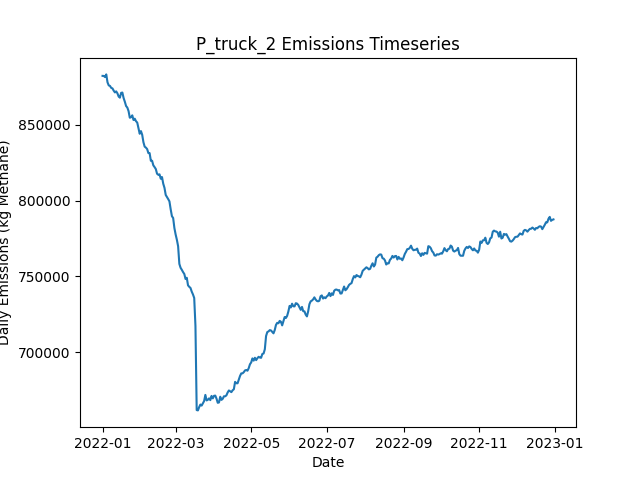

Data behind this chart, as committed beside it:
Date, Daily Emissions (Kg Methane), Daily Mitigable Emissions (Kg Methane), Daily Non-Mitigable Emissions (Kg Methan…, Daily Cost ($), Active Leaks, New Leaks, Leaks Repaired, Leaks Naturally Repaired, Leaks Tagged, Daily Repair Cost ($), Daily Natural Repair Cost ($), truck Deployment Cost ($), truck Sites flagged for Follow-Up, truck Leaks tagged for repair, truck Sites Visited, truck Travel Time (Minutes), truck Survey Time (Minutes), OGI_FU Deployment Cost ($), OGI_FU Sites flagged for Follow-Up, OGI_FU Leaks tagged for repair, OGI_FU Sites Visited, OGI_FU Travel Time (Minutes), OGI_FU Survey Time (Minutes)
2022-01-01, 882375, 224007, 658368, 400, 6542, 6579, 0, 24, 0.00000, 0.00000, 4800, 400, 0, , 10, 180, 270, 0.00000, , 0, 0, 0, 0
2022-01-02, 882333, 224362, 657971, 400, 6535, 19, 0, 19, 0.00000, 0.00000, 3800, 400, 0, , 10, 180, 270, 0.00000, , 0, 0, 0, 0
2022-01-03, 881596, 224282, 657314, 1400, 6528, 12, 0, 16, 73, 0.00000, 3200, 400, 9, , 10, 180, 270, 1000, , 73, 3, 120, 360
2022-01-04, 883353, 224639, 658714, 1400, 6527, 18, 0, 11, 80, 0.00000, 2200, 400, 9, , 10, 180, 270, 1000, , 80, 3, 120, 360
2022-01-05, 878146, 219104, 659042, 1400, 6528, 21, 0, 11, 75, 0.00000, 2200, 400, 9, , 10, 180, 270, 1000, , 75, 3, 120, 360
2022-01-06, 876096, 218610, 657487, 1400, 6514, 12, 0, 16, 73, 0.00000, 3200, 400, 9, , 10, 180, 270, 1000, , 73, 3, 120, 360
2022-01-07, 875753, 218854, 656899, 1400, 6523, 19, 0, 7, 81, 0.00000, 1400, 400, 9, , 10, 180, 270, 1000, , 81, 3, 120, 360
2022-01-08, 874446, 218670, 655776, 1400, 6511, 12, 0, 15, 77, 0.00000, 3000, 400, 9, , 10, 180, 270, 1000, , 77, 3, 120, 360
2022-01-09, 874130, 218648, 655482, 1400, 6511, 18, 0, 11, 84, 0.00000, 2200, 400, 9, , 10, 180, 270, 1000, , 84, 3, 120, 360
2022-01-10, 872624, 218593, 654031, 1400, 6518, 23, 0, 6, 70, 0.00000, 1200, 400, 9, , 10, 180, 270, 1000, , 70, 3, 120, 360
2022-01-11, 871453, 219323, 652130, 1400, 6524, 18, 0, 7, 75, 0.00000, 1400, 400, 9, , 10, 180, 270, 1000, , 75, 3, 120, 360
2022-01-12, 872165, 219845, 652320, 1400, 6536, 21, 0, 5, 68, 0.00000, 1000, 400, 9, , 10, 180, 270, 1000, , 68, 3, 120, 360
2022-01-13, 870894, 219818, 651076, 1400, 6531, 16, 0, 15, 71, 0.00000, 3000, 400, 9, , 10, 180, 270, 1000, , 71, 3, 120, 360
2022-01-14, 868743, 219603, 649140, 1400, 6530, 15, 0, 9, 66, 0.00000, 1800, 400, 9, , 10, 180, 270, 1000, , 66, 3, 120, 360
2022-01-15, 868000, 221261, 646739, 1400, 6539, 23, 0, 8, 76, 0.00000, 1600, 400, 9, , 10, 180, 270, 1000, , 76, 3, 120, 360
2022-01-16, 871171, 224139, 647032, 1400, 6552, 20, 0, 4, 76, 0.00000, 800, 400, 9, , 10, 180, 270, 1000, , 76, 3, 120, 360
2022-01-17, 871376, 224171, 647205, 1400, 6566, 29, 0, 10, 75, 0.00000, 2000, 400, 9, , 10, 180, 270, 1000, , 75, 3, 120, 360
2022-01-18, 867761, 222543, 645218, 15000, 6500, 14, 68, 2, 74, 13600, 400, 400, 9, , 10, 180, 270, 1000, , 74, 3, 120, 360
2022-01-19, 865306, 219795, 645512, 15600, 6430, 14, 71, 12, 81, 14200, 2400, 400, 9, , 10, 180, 270, 1000, , 81, 3, 120, 360
2022-01-20, 862496, 218021, 644475, 15400, 6361, 14, 70, 9, 79, 14000, 1800, 400, 9, , 9, 180, 270, 1000, , 79, 3, 120, 360
2022-01-21, 861466, 216127, 645339, 14200, 6304, 20, 66, 9, 69, 13200, 1800, 0.00000, 9, , 0, 0, 0, 1000, , 69, 3, 120, 360
2022-01-22, 859140, 214302, 644838, 16000, 6233, 18, 75, 10, 81, 15000, 2000, 0.00000, 9, , 0, 0, 0, 1000, , 81, 3, 120, 360
2022-01-23, 854764, 212898, 641866, 15200, 6164, 13, 71, 4, 71, 14200, 800, 0.00000, 0, , 0, 0, 0, 1000, , 71, 3, 120, 360
2022-01-24, 855080, 211677, 643404, 15600, 6091, 17, 73, 7, 79, 14600, 1400, 0.00000, 0, , 0, 0, 0, 1000, , 79, 3, 120, 360
2022-01-25, 856335, 209959, 646376, 12800, 6043, 18, 59, 5, 82, 11800, 1000, 0.00000, 0, , 0, 0, 0, 1000, , 82, 3, 120, 360
2022-01-26, 853275, 207971, 645304, 13800, 5975, 10, 64, 9, 74, 12800, 1800, 0.00000, 0, , 0, 0, 0, 1000, , 74, 3, 120, 360
2022-01-27, 854116, 206773, 647343, 12200, 5926, 23, 56, 11, 86, 11200, 2200, 0.00000, 0, , 0, 0, 0, 1000, , 86, 3, 120, 360
2022-01-28, 852475, 205305, 647171, 13000, 5873, 24, 60, 11, 73, 12000, 2200, 0.00000, 0, , 0, 0, 0, 1000, , 73, 3, 120, 360
2022-01-29, 851571, 204038, 647533, 12800, 5818, 24, 59, 10, 74, 11800, 2000, 0.00000, 0, , 0, 0, 0, 1000, , 74, 3, 120, 360
2022-01-30, 847735, 202535, 645201, 14200, 5752, 15, 66, 7, 84, 13200, 1400, 0.00000, 0, , 0, 0, 0, 1000, , 84, 3, 120, 360
2022-01-31, 844173, 198402, 645771, 17000, 5675, 14, 80, 6, 81, 16000, 1200, 0.00000, 0, , 0, 0, 0, 1000, , 81, 3, 120, 360
2022-02-01, 845936, 196985, 648950, 13400, 5623, 19, 62, 7, 72, 12400, 1400, 0.00000, 0, , 0, 0, 0, 1000, , 72, 3, 120, 360
2022-02-02, 843545, 194975, 648570, 13400, 5573, 21, 62, 5, 70, 12400, 1000, 0.00000, 0, , 0, 0, 0, 1000, , 70, 3, 120, 360
2022-02-03, 838624, 192352, 646272, 15600, 5488, 14, 73, 17, 76, 14600, 3400, 0.00000, 0, , 0, 0, 0, 1000, , 76, 3, 120, 360
2022-02-04, 835687, 191074, 644613, 14800, 5420, 15, 69, 8, 69, 13800, 1600, 0.00000, 0, , 0, 0, 0, 1000, , 69, 3, 120, 360
2022-02-05, 835048, 189502, 645546, 12600, 5364, 14, 58, 7, 61, 11600, 1400, 0.00000, 0, , 0, 0, 0, 1000, , 61, 3, 120, 360
2022-02-06, 834078, 187944, 646134, 16000, 5296, 18, 75, 6, 81, 15000, 1200, 0.00000, 0, , 0, 0, 0, 1000, , 81, 3, 120, 360
2022-02-07, 831447, 185797, 645650, 14400, 5242, 26, 67, 6, 65, 13400, 1200, 0.00000, 0, , 0, 0, 0, 1000, , 65, 3, 120, 360
2022-02-08, 831415, 184210, 647205, 15000, 5184, 22, 70, 4, 74, 14000, 800, 0.00000, 0, , 0, 0, 0, 1000, , 74, 3, 120, 360
2022-02-09, 826349, 180095, 646255, 15200, 5111, 20, 71, 11, 67, 14200, 2200, 0.00000, 0, , 0, 0, 0, 1000, , 67, 3, 120, 360
2022-02-10, 826360, 177531, 648829, 13600, 5057, 16, 63, 5, 68, 12600, 1000, 0.00000, 0, , 0, 0, 0, 1000, , 68, 3, 120, 360
2022-02-11, 823339, 175685, 647654, 16400, 4980, 17, 77, 9, 65, 15400, 1800, 0.00000, 0, , 0, 0, 0, 1000, , 65, 3, 120, 360
2022-02-12, 822195, 173400, 648795, 14200, 4928, 21, 66, 1, 61, 13200, 200, 0.00000, 0, , 0, 0, 0, 1000, , 61, 3, 120, 360
2022-02-13, 820906, 172491, 648415, 13800, 4870, 18, 64, 6, 78, 12800, 1200, 0.00000, 0, , 0, 0, 0, 1000, , 78, 3, 120, 360
2022-02-14, 817810, 170951, 646860, 15600, 4802, 17, 73, 7, 83, 14600, 1400, 0.00000, 0, , 0, 0, 0, 1000, , 83, 3, 120, 360
2022-02-15, 817128, 168730, 648397, 16600, 4743, 24, 78, 4, 67, 15600, 800, 0.00000, 0, , 0, 0, 0, 1000, , 67, 3, 120, 360
2022-02-16, 817415, 167826, 649590, 12800, 4694, 18, 59, 2, 86, 11800, 400, 0.00000, 0, , 0, 0, 0, 1000, , 86, 3, 120, 360
2022-02-17, 814505, 165278, 649227, 13600, 4639, 15, 63, 3, 79, 12600, 600, 0.00000, 0, , 0, 0, 0, 1000, , 79, 3, 120, 360
2022-02-18, 815590, 164186, 651404, 14200, 4586, 21, 66, 2, 65, 13200, 400, 0.00000, 0, , 0, 0, 0, 1000, , 65, 3, 120, 360
2022-02-19, 811213, 162124, 649089, 13200, 4527, 14, 61, 6, 81, 12200, 1200, 0.00000, 0, , 0, 0, 0, 1000, , 81, 3, 120, 360
2022-02-20, 808493, 160476, 648017, 11800, 4480, 19, 54, 4, 74, 10800, 800, 0.00000, 0, , 0, 0, 0, 1000, , 74, 3, 120, 360
2022-02-21, 803810, 157624, 646186, 15400, 4410, 13, 72, 6, 83, 14400, 1200, 0.00000, 0, , 0, 0, 0, 1000, , 83, 3, 120, 360
2022-02-22, 802503, 155436, 647067, 13200, 4353, 14, 61, 4, 69, 12200, 800, 0.00000, 0, , 0, 0, 0, 1000, , 69, 3, 120, 360
2022-02-23, 801068, 153292, 647775, 13800, 4293, 17, 64, 5, 85, 12800, 1000, 0.00000, 0, , 0, 0, 0, 1000, , 85, 3, 120, 360
2022-02-24, 799570, 151311, 648259, 12200, 4243, 17, 56, 2, 81, 11200, 400, 0.00000, 0, , 0, 0, 0, 1000, , 81, 3, 120, 360
2022-02-25, 794354, 146199, 648156, 14800, 4184, 20, 69, 2, 87, 13800, 400, 0.00000, 0, , 0, 0, 0, 1000, , 87, 3, 120, 360
2022-02-26, 789804, 145502, 644302, 12200, 4130, 11, 56, 1, 66, 11200, 200, 0.00000, 0, , 0, 0, 0, 1000, , 66, 3, 120, 360
2022-02-27, 788599, 143623, 644976, 12400, 4075, 9, 57, 4, 62, 11400, 800, 0.00000, 0, , 0, 0, 0, 1000, , 62, 3, 120, 360
2022-02-28, 781973, 138259, 643715, 15000, 4016, 18, 70, 2, 64, 14000, 400, 0.00000, 0, , 0, 0, 0, 1000, , 64, 3, 120, 360
2022-03-01, 777720, 135232, 642488, 15400, 3954, 17, 72, 2, 68, 14400, 400, 0.00000, 0, , 0, 0, 0, 1000, , 68, 3, 120, 360
... 305 more rows
